Image classification data set "RLD_Dataset_Split" (kevoctavian/ProgramRLD on GitHub). Class labels (4): bacterial blight, healthy, rice blast, tungro.

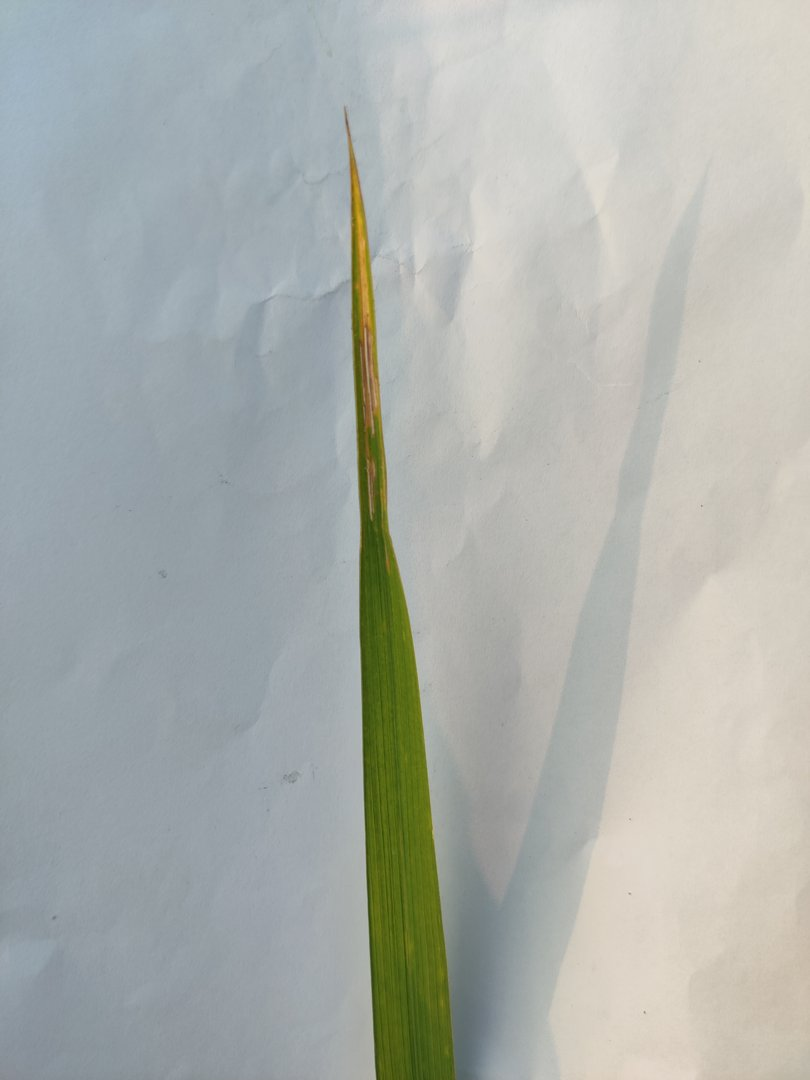
Label: tungro

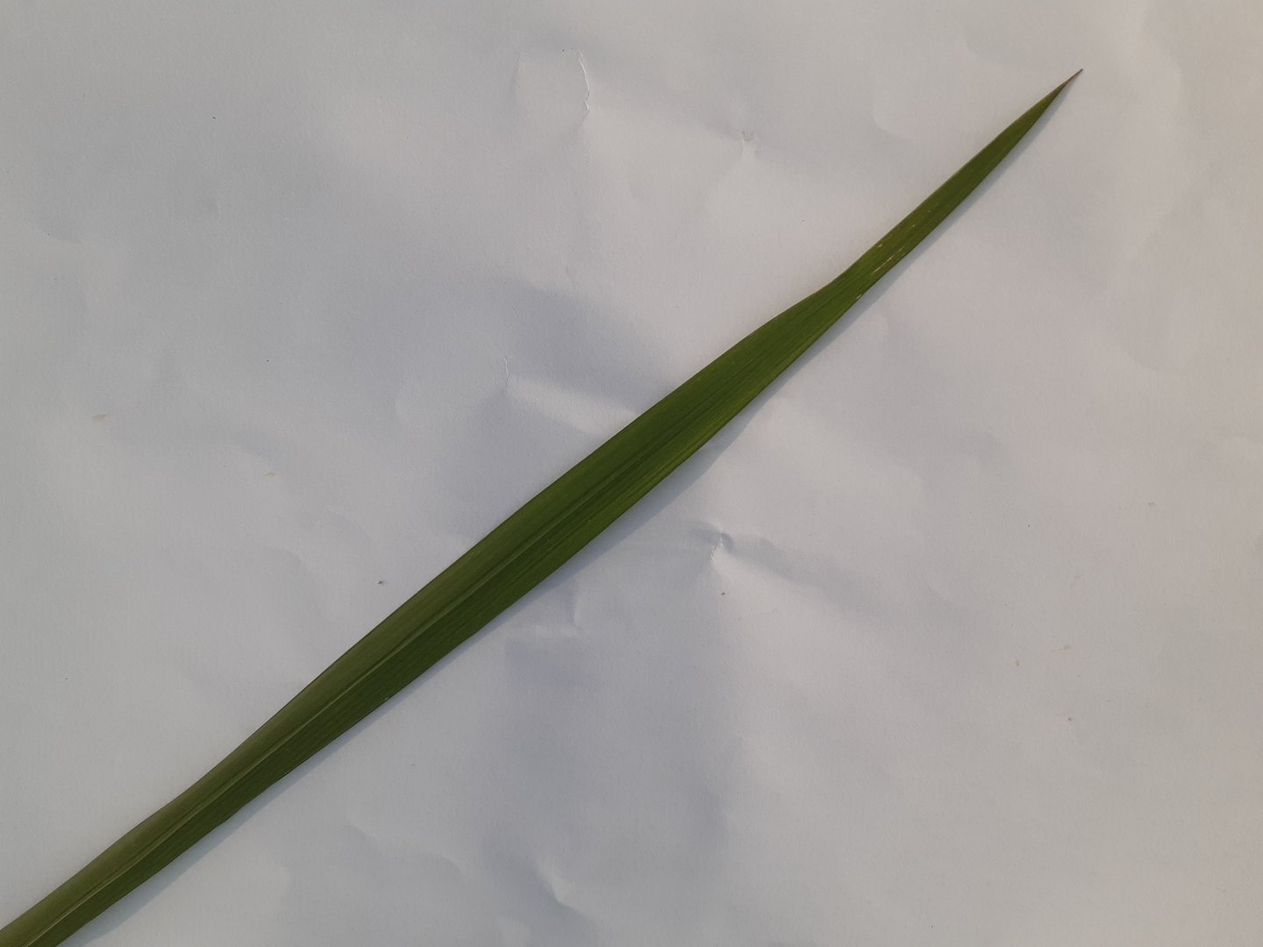
Label: healthy

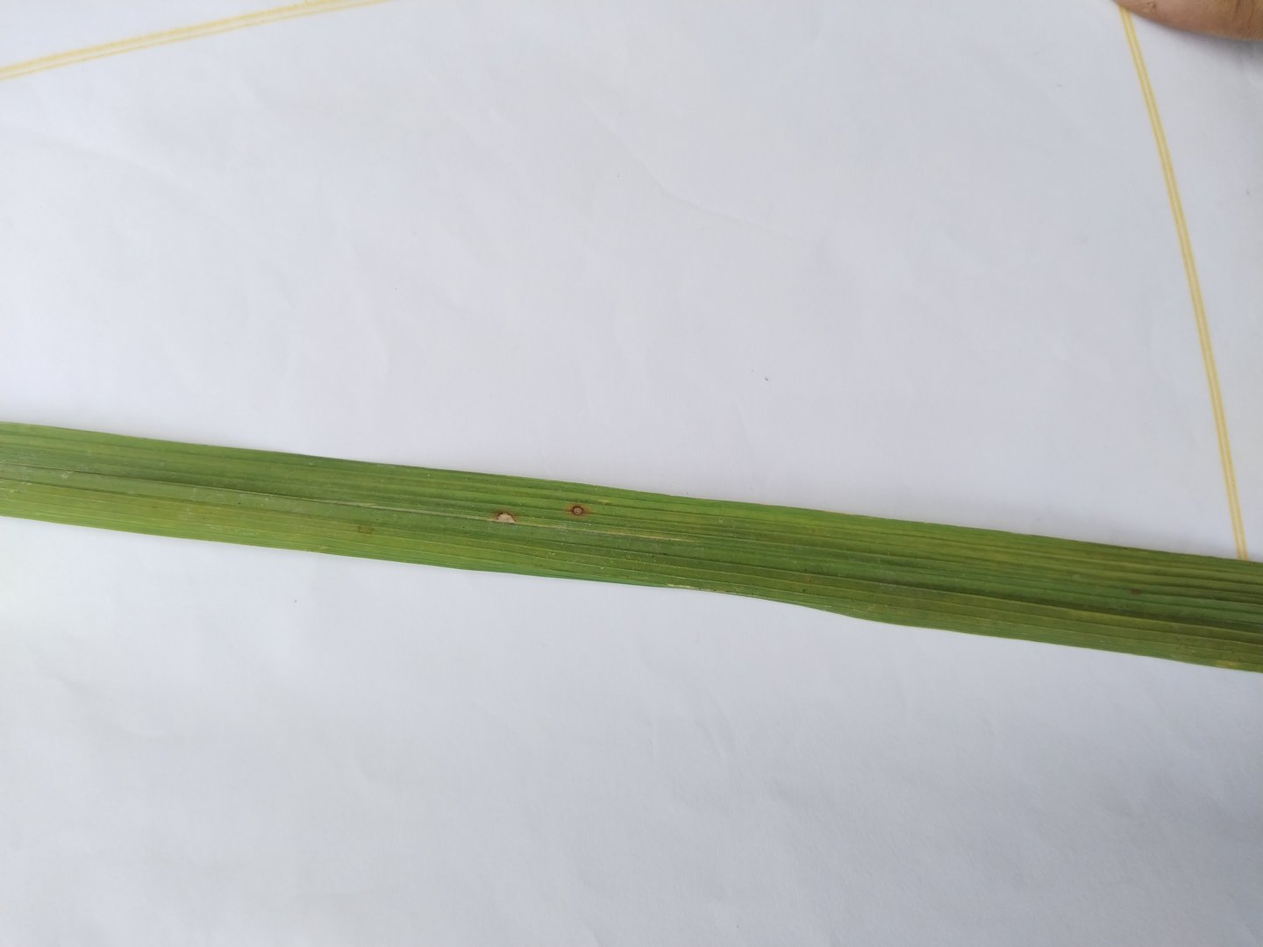
Label: rice blast

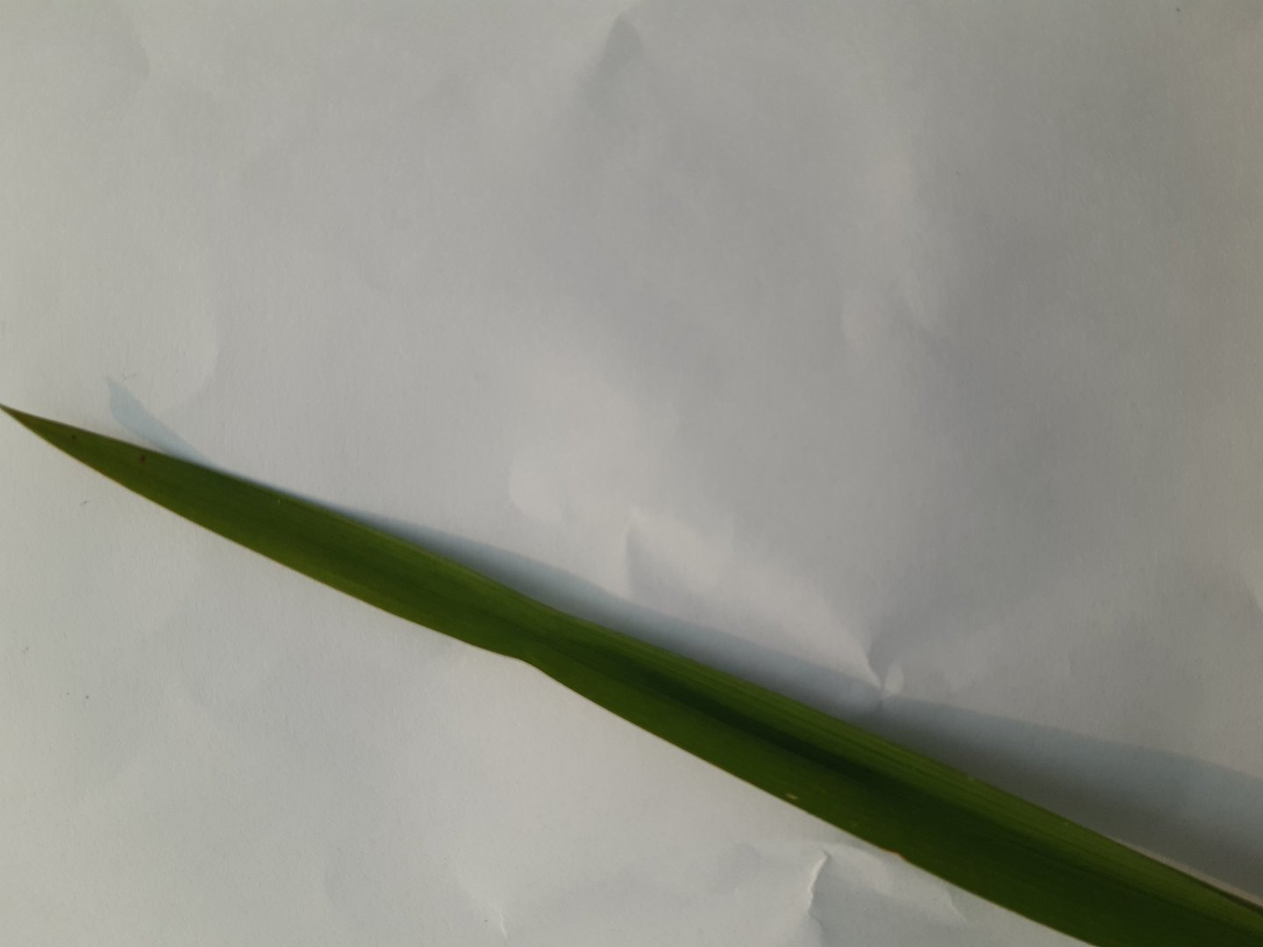
Label: healthy

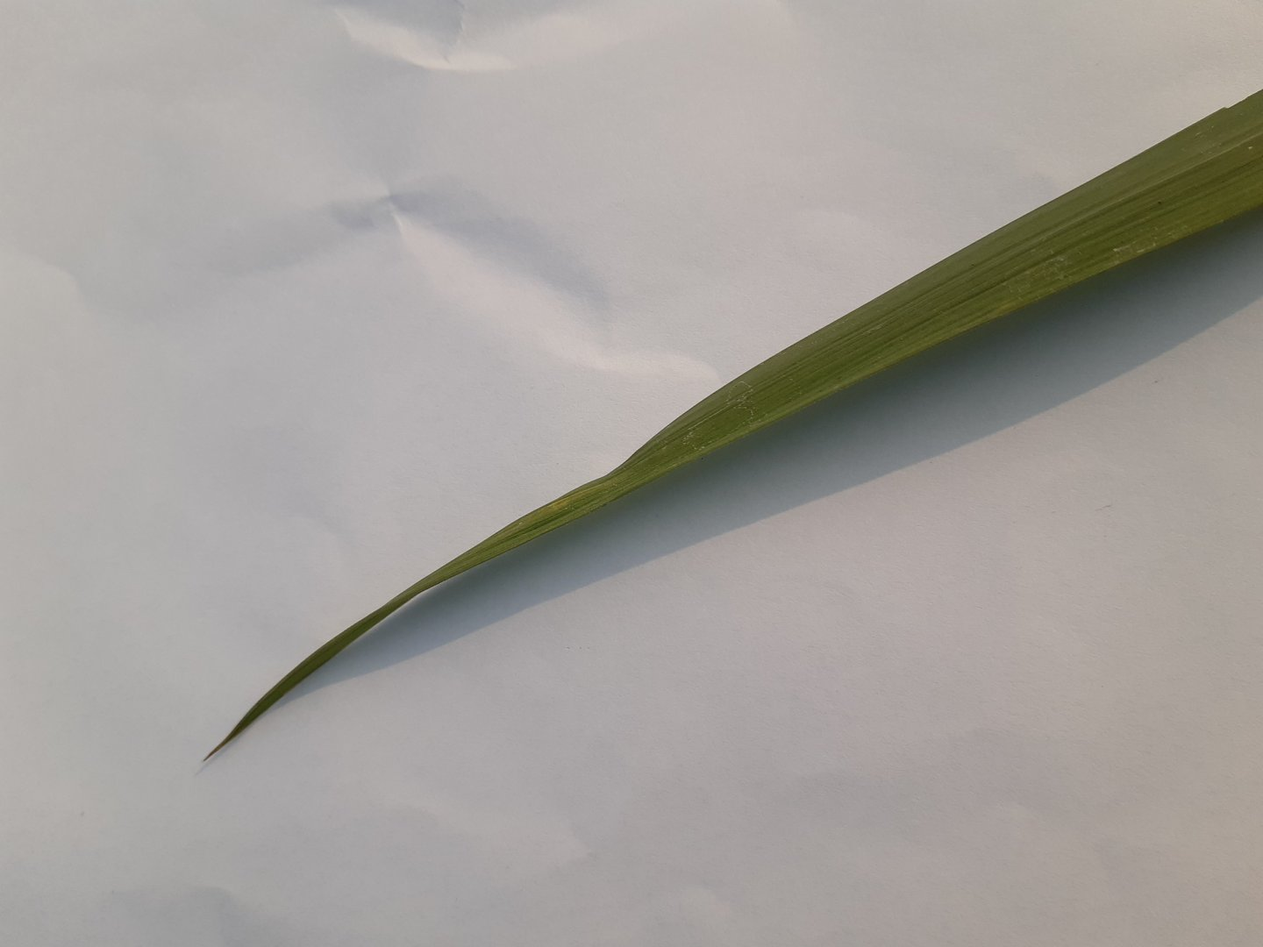
Label: healthy

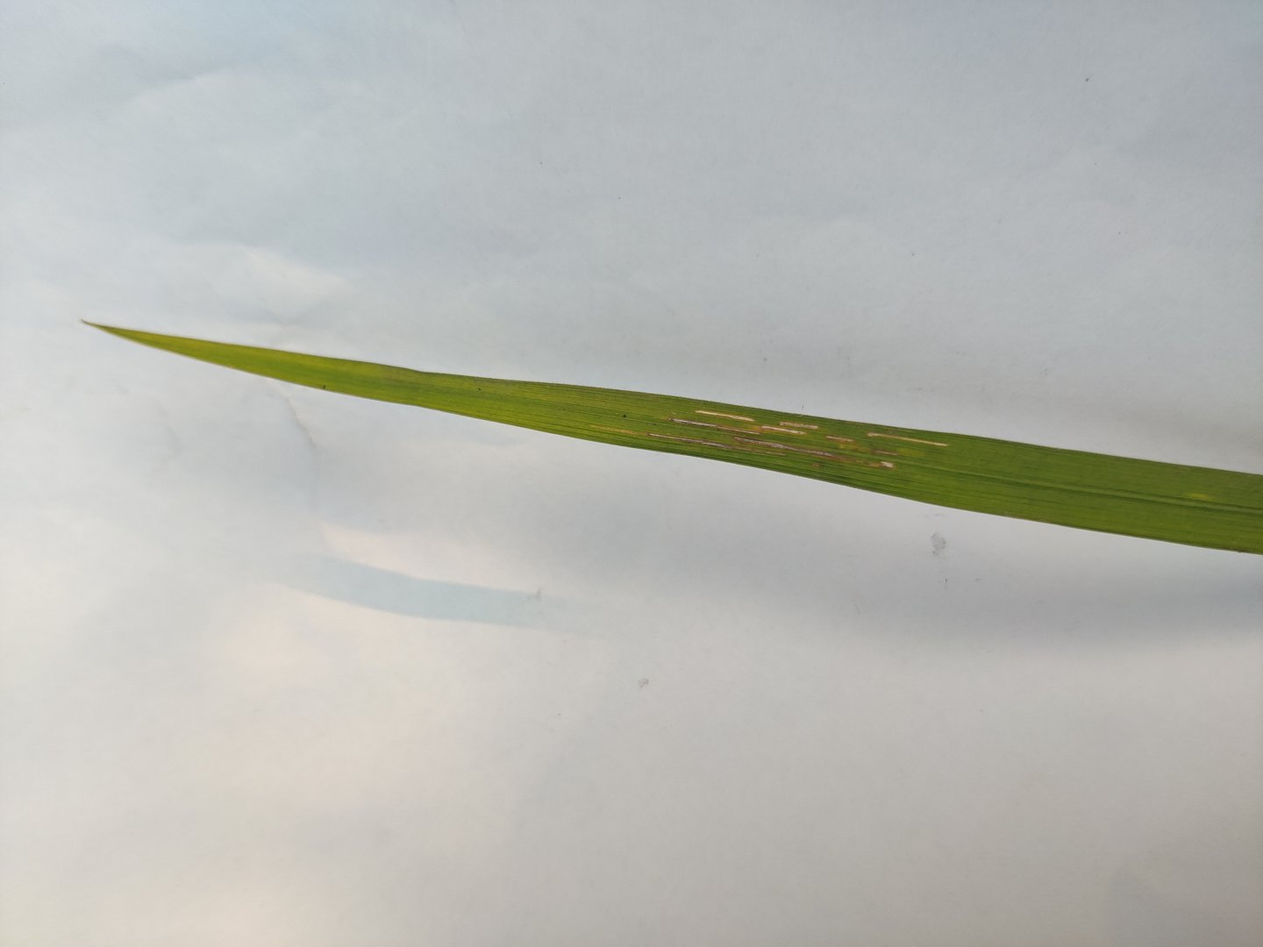
Label: rice blast
